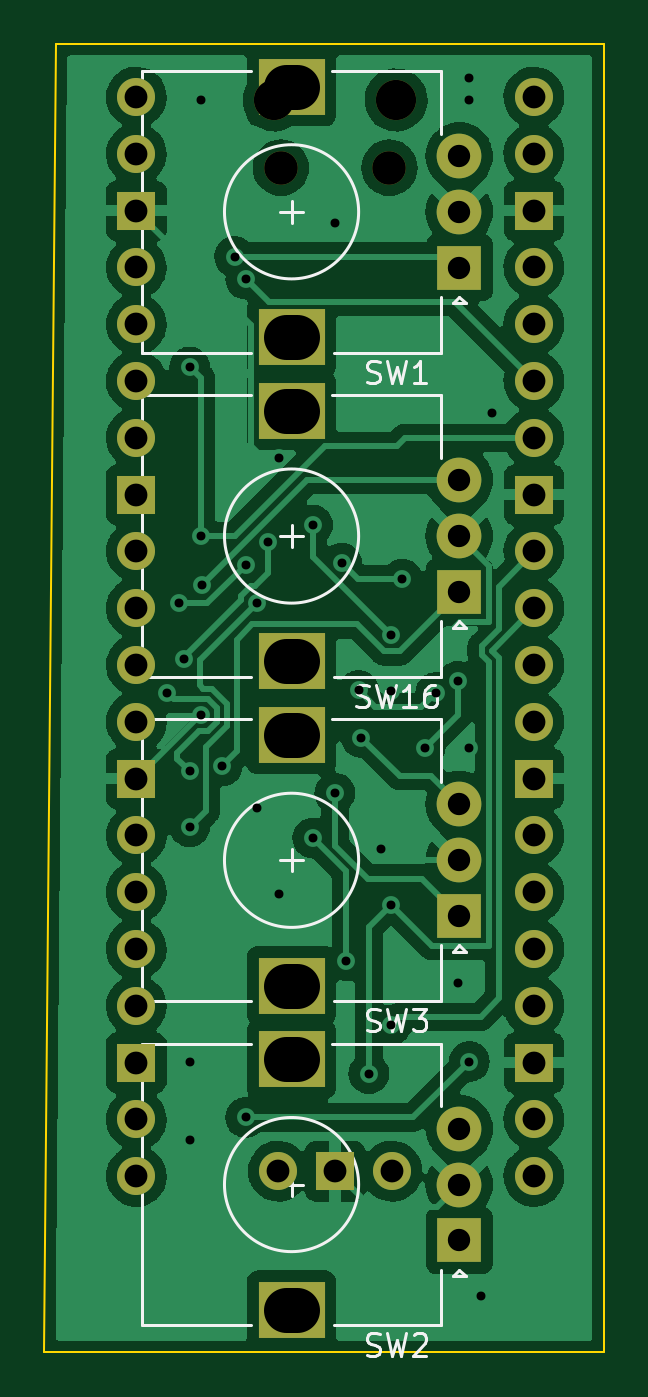
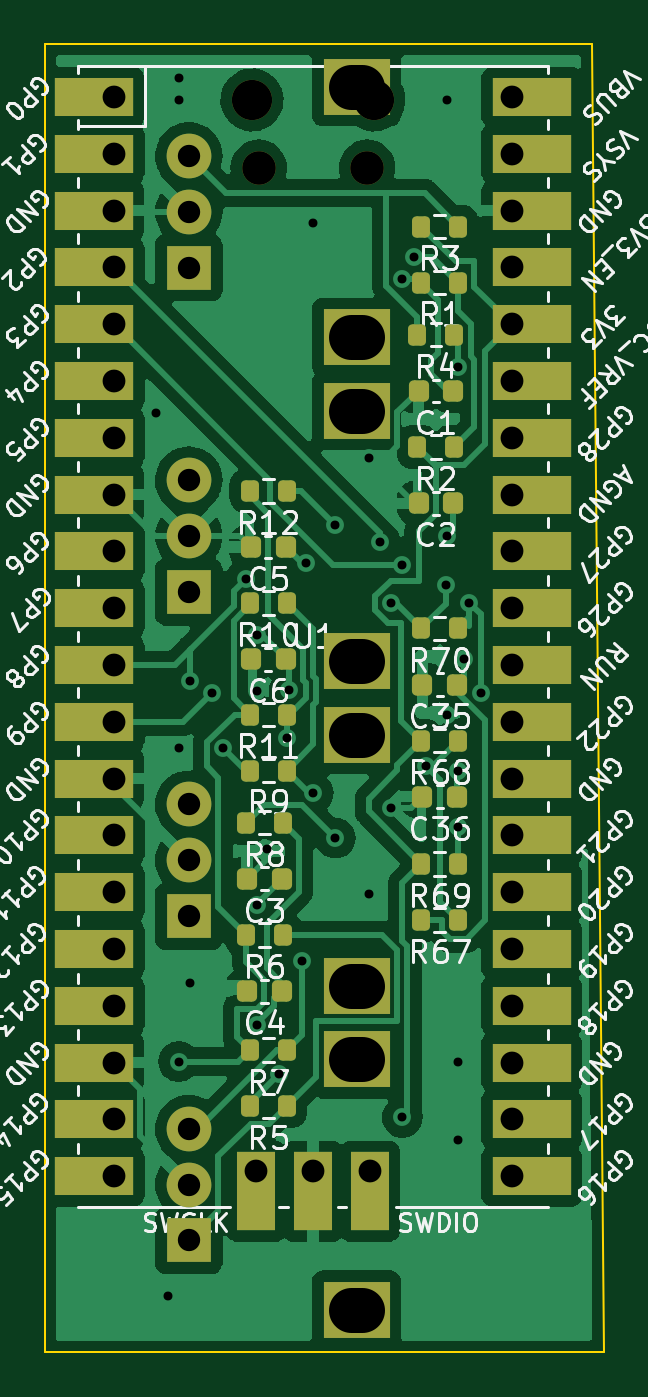
Circuit board: 11 layer files. Board 25.0 x 58.5 mm.
- bottom_copper: mico-B_Cu.gbl (99779 bytes)
- bottom_mask: mico-B_Mask.gbs (5991 bytes)
- paste: mico-B_Paste.gbp (2520 bytes)
- bottom_silk: mico-B_Silkscreen.gbo (80683 bytes)
- outline: mico-Edge_Cuts.gm1 (727 bytes)
- top_copper: mico-F_Cu.gtl (127270 bytes)
- top_mask: mico-F_Mask.gts (2550 bytes)
- paste: mico-F_Paste.gtp (487 bytes)
- top_silk: mico-F_Silkscreen.gto (9450 bytes)
- drill: mico-NPTH.drl (470 bytes)
- drill: mico-PTH.drl (2281 bytes)

=== bottom_copper: mico-B_Cu.gbl (99779 bytes, source omitted) ===
=== bottom_mask: mico-B_Mask.gbs ===
G04 #@! TF.GenerationSoftware,KiCad,Pcbnew,(6.0.1)*
G04 #@! TF.CreationDate,2022-01-29T10:27:07+01:00*
G04 #@! TF.ProjectId,mico,6d69636f-2e6b-4696-9361-645f70636258,rev?*
G04 #@! TF.SameCoordinates,Original*
G04 #@! TF.FileFunction,Soldermask,Bot*
G04 #@! TF.FilePolarity,Negative*
%FSLAX46Y46*%
G04 Gerber Fmt 4.6, Leading zero omitted, Abs format (unit mm)*
G04 Created by KiCad (PCBNEW (6.0.1)) date 2022-01-29 10:27:07*
%MOMM*%
%LPD*%
G01*
G04 APERTURE LIST*
G04 Aperture macros list*
%AMRoundRect*
0 Rectangle with rounded corners*
0 $1 Rounding radius*
0 $2 $3 $4 $5 $6 $7 $8 $9 X,Y pos of 4 corners*
0 Add a 4 corners polygon primitive as box body*
4,1,4,$2,$3,$4,$5,$6,$7,$8,$9,$2,$3,0*
0 Add four circle primitives for the rounded corners*
1,1,$1+$1,$2,$3*
1,1,$1+$1,$4,$5*
1,1,$1+$1,$6,$7*
1,1,$1+$1,$8,$9*
0 Add four rect primitives between the rounded corners*
20,1,$1+$1,$2,$3,$4,$5,0*
20,1,$1+$1,$4,$5,$6,$7,0*
20,1,$1+$1,$6,$7,$8,$9,0*
20,1,$1+$1,$8,$9,$2,$3,0*%
G04 Aperture macros list end*
%ADD10R,2.000000X2.000000*%
%ADD11C,2.000000*%
%ADD12R,3.000000X2.500000*%
%ADD13RoundRect,0.225000X-0.225000X-0.250000X0.225000X-0.250000X0.225000X0.250000X-0.225000X0.250000X0*%
%ADD14RoundRect,0.200000X-0.200000X-0.275000X0.200000X-0.275000X0.200000X0.275000X-0.200000X0.275000X0*%
%ADD15O,1.500000X1.500000*%
%ADD16O,1.800000X1.800000*%
%ADD17R,3.500000X1.700000*%
%ADD18O,1.700000X1.700000*%
%ADD19R,1.700000X1.700000*%
%ADD20R,1.700000X3.500000*%
G04 APERTURE END LIST*
D10*
X143550000Y-76500000D03*
D11*
X143550000Y-71500000D03*
X143550000Y-74000000D03*
D12*
X136050000Y-68400000D03*
X136050000Y-79600000D03*
D10*
X143550000Y-91000000D03*
D11*
X143550000Y-86000000D03*
X143550000Y-88500000D03*
D12*
X136050000Y-82900000D03*
X136050000Y-94100000D03*
D10*
X143550000Y-120000000D03*
D11*
X143550000Y-115000000D03*
X143550000Y-117500000D03*
D12*
X136050000Y-111900000D03*
X136050000Y-123100000D03*
D10*
X143550000Y-105500000D03*
D11*
X143550000Y-100500000D03*
X143550000Y-103000000D03*
D12*
X136050000Y-97400000D03*
X136050000Y-108600000D03*
D13*
X139395000Y-108850000D03*
X140945000Y-108850000D03*
X131725000Y-87030000D03*
X133275000Y-87030000D03*
X131725000Y-82010000D03*
X133275000Y-82010000D03*
D14*
X131505000Y-105670000D03*
X133155000Y-105670000D03*
X131675000Y-79500000D03*
X133325000Y-79500000D03*
D13*
X131555000Y-95140000D03*
X133105000Y-95140000D03*
D14*
X139175000Y-96480000D03*
X140825000Y-96480000D03*
D13*
X139225000Y-88990000D03*
X140775000Y-88990000D03*
D14*
X139175000Y-98990000D03*
X140825000Y-98990000D03*
X131505000Y-97650000D03*
X133155000Y-97650000D03*
D13*
X139395000Y-103830000D03*
X140945000Y-103830000D03*
D14*
X139175000Y-111480000D03*
X140825000Y-111480000D03*
X131675000Y-84520000D03*
X133325000Y-84520000D03*
X139345000Y-101320000D03*
X140995000Y-101320000D03*
X139175000Y-113990000D03*
X140825000Y-113990000D03*
X139345000Y-106340000D03*
X140995000Y-106340000D03*
D13*
X139225000Y-94010000D03*
X140775000Y-94010000D03*
D15*
X140425000Y-72030000D03*
D16*
X135275000Y-69000000D03*
X140725000Y-69000000D03*
D15*
X135575000Y-72030000D03*
D17*
X147790000Y-68870000D03*
D18*
X146890000Y-68870000D03*
X146890000Y-71410000D03*
D17*
X147790000Y-71410000D03*
D19*
X146890000Y-73950000D03*
D17*
X147790000Y-73950000D03*
D18*
X146890000Y-76490000D03*
D17*
X147790000Y-76490000D03*
X147790000Y-79030000D03*
D18*
X146890000Y-79030000D03*
X146890000Y-81570000D03*
D17*
X147790000Y-81570000D03*
X147790000Y-84110000D03*
D18*
X146890000Y-84110000D03*
D19*
X146890000Y-86650000D03*
D17*
X147790000Y-86650000D03*
X147790000Y-89190000D03*
D18*
X146890000Y-89190000D03*
D17*
X147790000Y-91730000D03*
D18*
X146890000Y-91730000D03*
D17*
X147790000Y-94270000D03*
D18*
X146890000Y-94270000D03*
D17*
X147790000Y-96810000D03*
D18*
X146890000Y-96810000D03*
D19*
X146890000Y-99350000D03*
D17*
X147790000Y-99350000D03*
D18*
X146890000Y-101890000D03*
D17*
X147790000Y-101890000D03*
D18*
X146890000Y-104430000D03*
D17*
X147790000Y-104430000D03*
D18*
X146890000Y-106970000D03*
D17*
X147790000Y-106970000D03*
D18*
X146890000Y-109510000D03*
D17*
X147790000Y-109510000D03*
D19*
X146890000Y-112050000D03*
D17*
X147790000Y-112050000D03*
X147790000Y-114590000D03*
D18*
X146890000Y-114590000D03*
X146890000Y-117130000D03*
D17*
X147790000Y-117130000D03*
X128210000Y-117130000D03*
D18*
X129110000Y-117130000D03*
D17*
X128210000Y-114590000D03*
D18*
X129110000Y-114590000D03*
D19*
X129110000Y-112050000D03*
D17*
X128210000Y-112050000D03*
D18*
X129110000Y-109510000D03*
D17*
X128210000Y-109510000D03*
D18*
X129110000Y-106970000D03*
D17*
X128210000Y-106970000D03*
X128210000Y-104430000D03*
D18*
X129110000Y-104430000D03*
D17*
X128210000Y-101890000D03*
D18*
X129110000Y-101890000D03*
D17*
X128210000Y-99350000D03*
D19*
X129110000Y-99350000D03*
D17*
X128210000Y-96810000D03*
D18*
X129110000Y-96810000D03*
X129110000Y-94270000D03*
D17*
X128210000Y-94270000D03*
X128210000Y-91730000D03*
D18*
X129110000Y-91730000D03*
X129110000Y-89190000D03*
D17*
X128210000Y-89190000D03*
X128210000Y-86650000D03*
D19*
X129110000Y-86650000D03*
D17*
X128210000Y-84110000D03*
D18*
X129110000Y-84110000D03*
X129110000Y-81570000D03*
D17*
X128210000Y-81570000D03*
D18*
X129110000Y-79030000D03*
D17*
X128210000Y-79030000D03*
X128210000Y-76490000D03*
D18*
X129110000Y-76490000D03*
D17*
X128210000Y-73950000D03*
D19*
X129110000Y-73950000D03*
D18*
X129110000Y-71410000D03*
D17*
X128210000Y-71410000D03*
D18*
X129110000Y-68870000D03*
D17*
X128210000Y-68870000D03*
D20*
X140540000Y-117800000D03*
D18*
X140540000Y-116900000D03*
D19*
X138000000Y-116900000D03*
D20*
X138000000Y-117800000D03*
D18*
X135460000Y-116900000D03*
D20*
X135460000Y-117800000D03*
D14*
X131505000Y-77170000D03*
X133155000Y-77170000D03*
X131505000Y-74660000D03*
X133155000Y-74660000D03*
X139175000Y-91500000D03*
X140825000Y-91500000D03*
D13*
X131555000Y-100160000D03*
X133105000Y-100160000D03*
D14*
X139175000Y-86480000D03*
X140825000Y-86480000D03*
X131505000Y-103160000D03*
X133155000Y-103160000D03*
X131505000Y-92630000D03*
X133155000Y-92630000D03*
M02*

=== paste: mico-B_Paste.gbp (2520 bytes, source withheld) ===
=== bottom_silk: mico-B_Silkscreen.gbo (80683 bytes, source omitted) ===
=== outline: mico-Edge_Cuts.gm1 ===
G04 #@! TF.GenerationSoftware,KiCad,Pcbnew,(6.0.1)*
G04 #@! TF.CreationDate,2022-01-29T10:27:07+01:00*
G04 #@! TF.ProjectId,mico,6d69636f-2e6b-4696-9361-645f70636258,rev?*
G04 #@! TF.SameCoordinates,Original*
G04 #@! TF.FileFunction,Profile,NP*
%FSLAX46Y46*%
G04 Gerber Fmt 4.6, Leading zero omitted, Abs format (unit mm)*
G04 Created by KiCad (PCBNEW (6.0.1)) date 2022-01-29 10:27:07*
%MOMM*%
%LPD*%
G01*
G04 APERTURE LIST*
G04 #@! TA.AperFunction,Profile*
%ADD10C,0.100000*%
G04 #@! TD*
G04 APERTURE END LIST*
D10*
X125500000Y-66500000D02*
X125000000Y-125000000D01*
X150000000Y-66500000D02*
X125500000Y-66500000D01*
X150000000Y-125000000D02*
X150000000Y-66500000D01*
X125000000Y-125000000D02*
X150000000Y-125000000D01*
M02*

=== top_copper: mico-F_Cu.gtl (127270 bytes, source omitted) ===
=== top_mask: mico-F_Mask.gts ===
G04 #@! TF.GenerationSoftware,KiCad,Pcbnew,(6.0.1)*
G04 #@! TF.CreationDate,2022-01-29T10:27:06+01:00*
G04 #@! TF.ProjectId,mico,6d69636f-2e6b-4696-9361-645f70636258,rev?*
G04 #@! TF.SameCoordinates,Original*
G04 #@! TF.FileFunction,Soldermask,Top*
G04 #@! TF.FilePolarity,Negative*
%FSLAX46Y46*%
G04 Gerber Fmt 4.6, Leading zero omitted, Abs format (unit mm)*
G04 Created by KiCad (PCBNEW (6.0.1)) date 2022-01-29 10:27:06*
%MOMM*%
%LPD*%
G01*
G04 APERTURE LIST*
%ADD10R,2.000000X2.000000*%
%ADD11C,2.000000*%
%ADD12R,3.000000X2.500000*%
%ADD13O,1.500000X1.500000*%
%ADD14O,1.800000X1.800000*%
%ADD15O,1.700000X1.700000*%
%ADD16R,1.700000X1.700000*%
G04 APERTURE END LIST*
D10*
X143550000Y-76500000D03*
D11*
X143550000Y-71500000D03*
X143550000Y-74000000D03*
D12*
X136050000Y-68400000D03*
X136050000Y-79600000D03*
D10*
X143550000Y-91000000D03*
D11*
X143550000Y-86000000D03*
X143550000Y-88500000D03*
D12*
X136050000Y-82900000D03*
X136050000Y-94100000D03*
D10*
X143550000Y-120000000D03*
D11*
X143550000Y-115000000D03*
X143550000Y-117500000D03*
D12*
X136050000Y-111900000D03*
X136050000Y-123100000D03*
D10*
X143550000Y-105500000D03*
D11*
X143550000Y-100500000D03*
X143550000Y-103000000D03*
D12*
X136050000Y-97400000D03*
X136050000Y-108600000D03*
D13*
X140425000Y-72030000D03*
D14*
X135275000Y-69000000D03*
X140725000Y-69000000D03*
D13*
X135575000Y-72030000D03*
D15*
X146890000Y-68870000D03*
X146890000Y-71410000D03*
D16*
X146890000Y-73950000D03*
D15*
X146890000Y-76490000D03*
X146890000Y-79030000D03*
X146890000Y-81570000D03*
X146890000Y-84110000D03*
D16*
X146890000Y-86650000D03*
D15*
X146890000Y-89190000D03*
X146890000Y-91730000D03*
X146890000Y-94270000D03*
X146890000Y-96810000D03*
D16*
X146890000Y-99350000D03*
D15*
X146890000Y-101890000D03*
X146890000Y-104430000D03*
X146890000Y-106970000D03*
X146890000Y-109510000D03*
D16*
X146890000Y-112050000D03*
D15*
X146890000Y-114590000D03*
X146890000Y-117130000D03*
X129110000Y-117130000D03*
X129110000Y-114590000D03*
D16*
X129110000Y-112050000D03*
D15*
X129110000Y-109510000D03*
X129110000Y-106970000D03*
X129110000Y-104430000D03*
X129110000Y-101890000D03*
D16*
X129110000Y-99350000D03*
D15*
X129110000Y-96810000D03*
X129110000Y-94270000D03*
X129110000Y-91730000D03*
X129110000Y-89190000D03*
D16*
X129110000Y-86650000D03*
D15*
X129110000Y-84110000D03*
X129110000Y-81570000D03*
X129110000Y-79030000D03*
X129110000Y-76490000D03*
D16*
X129110000Y-73950000D03*
D15*
X129110000Y-71410000D03*
X129110000Y-68870000D03*
X140540000Y-116900000D03*
D16*
X138000000Y-116900000D03*
D15*
X135460000Y-116900000D03*
M02*

=== paste: mico-F_Paste.gtp ===
G04 #@! TF.GenerationSoftware,KiCad,Pcbnew,(6.0.1)*
G04 #@! TF.CreationDate,2022-01-29T10:27:06+01:00*
G04 #@! TF.ProjectId,mico,6d69636f-2e6b-4696-9361-645f70636258,rev?*
G04 #@! TF.SameCoordinates,Original*
G04 #@! TF.FileFunction,Paste,Top*
G04 #@! TF.FilePolarity,Positive*
%FSLAX46Y46*%
G04 Gerber Fmt 4.6, Leading zero omitted, Abs format (unit mm)*
G04 Created by KiCad (PCBNEW (6.0.1)) date 2022-01-29 10:27:06*
%MOMM*%
%LPD*%
G01*
G04 APERTURE LIST*
G04 APERTURE END LIST*
M02*

=== top_silk: mico-F_Silkscreen.gto (9450 bytes, source omitted) ===
=== drill: mico-NPTH.drl ===
M48
; DRILL file {KiCad (6.0.1)} date Sat 29 Jan 2022 10:27:49 CET
; FORMAT={-:-/ absolute / metric / decimal}
; #@! TF.CreationDate,2022-01-29T10:27:49+01:00
; #@! TF.GenerationSoftware,Kicad,Pcbnew,(6.0.1)
; #@! TF.FileFunction,NonPlated,1,2,NPTH
FMAT,2
METRIC
; #@! TA.AperFunction,NonPlated,NPTH,ComponentDrill
T1C1.500
; #@! TA.AperFunction,NonPlated,NPTH,ComponentDrill
T2C1.800
%
G90
G05
T1
X135.575Y-72.03
X140.425Y-72.03
T2
X135.275Y-69.0
X140.725Y-69.0
T0
M30

=== drill: mico-PTH.drl ===
M48
; DRILL file {KiCad (6.0.1)} date Sat 29 Jan 2022 10:27:49 CET
; FORMAT={-:-/ absolute / metric / decimal}
; #@! TF.CreationDate,2022-01-29T10:27:49+01:00
; #@! TF.GenerationSoftware,Kicad,Pcbnew,(6.0.1)
; #@! TF.FileFunction,Plated,1,2,PTH
FMAT,2
METRIC
; #@! TA.AperFunction,Plated,PTH,ViaDrill
T1C0.400
; #@! TA.AperFunction,Plated,PTH,ComponentDrill
T2C1.000
; #@! TA.AperFunction,Plated,PTH,ComponentDrill
T3C1.020
; #@! TA.AperFunction,Plated,PTH,ComponentDrill
T4C2.000
%
G90
G05
T1
X130.5Y-95.5
X131.0Y-91.5
X131.225Y-94.017
X131.5Y-80.935
X131.5Y-99.0
X131.5Y-101.5
X131.5Y-112.0
X131.5Y-115.5
X132.0Y-69.0
X132.0Y-88.5
X132.0Y-96.5
X132.05Y-90.7
X132.949Y-98.774
X133.5Y-76.0
X134.0Y-77.0
X134.0Y-89.775
X134.0Y-114.5
X134.5Y-100.657
X134.5Y-91.5
X135.0Y-88.775
X135.5Y-85.0
X135.5Y-104.5
X137.0Y-88.0
X137.0Y-102.0
X137.989Y-99.988
X138.0Y-74.5
X138.292Y-89.708
X138.5Y-107.5
X139.049Y-95.405
X139.175Y-97.509
X139.507Y-112.543
X140.072Y-102.5
X140.485Y-95.418
X140.496Y-92.937
X140.5Y-105.0
X140.5Y-110.374
X141.0Y-90.425
X142.0Y-98.0
X142.5Y-95.5
X143.5Y-95.0
X143.5Y-108.5
X144.0Y-68.0
X144.0Y-69.0
X144.0Y-98.0
X144.0Y-112.0
X144.5Y-122.5
X145.0Y-83.0
T2
X143.55Y-71.5
X143.55Y-74.0
X143.55Y-76.5
X143.55Y-86.0
X143.55Y-88.5
X143.55Y-91.0
X143.55Y-100.5
X143.55Y-103.0
X143.55Y-105.5
X143.55Y-115.0
X143.55Y-117.5
X143.55Y-120.0
T3
X129.11Y-68.87
X129.11Y-71.41
X129.11Y-73.95
X129.11Y-76.49
X129.11Y-79.03
X129.11Y-81.57
X129.11Y-84.11
X129.11Y-86.65
X129.11Y-89.19
X129.11Y-91.73
X129.11Y-94.27
X129.11Y-96.81
X129.11Y-99.35
X129.11Y-101.89
X129.11Y-104.43
X129.11Y-106.97
X129.11Y-109.51
X129.11Y-112.05
X129.11Y-114.59
X129.11Y-117.13
X135.46Y-116.9
X138.0Y-116.9
X140.54Y-116.9
X146.89Y-68.87
X146.89Y-71.41
X146.89Y-73.95
X146.89Y-76.49
X146.89Y-79.03
X146.89Y-81.57
X146.89Y-84.11
X146.89Y-86.65
X146.89Y-89.19
X146.89Y-91.73
X146.89Y-94.27
X146.89Y-96.81
X146.89Y-99.35
X146.89Y-101.89
X146.89Y-104.43
X146.89Y-106.97
X146.89Y-109.51
X146.89Y-112.05
X146.89Y-114.59
X146.89Y-117.13
T4
X136.3Y-68.4G85X135.8Y-68.4
G05
X136.3Y-79.6G85X135.8Y-79.6
G05
X136.3Y-82.9G85X135.8Y-82.9
G05
X136.3Y-94.1G85X135.8Y-94.1
G05
X136.3Y-97.4G85X135.8Y-97.4
G05
X136.3Y-108.6G85X135.8Y-108.6
G05
X136.3Y-111.9G85X135.8Y-111.9
G05
X136.3Y-123.1G85X135.8Y-123.1
G05
T0
M30
